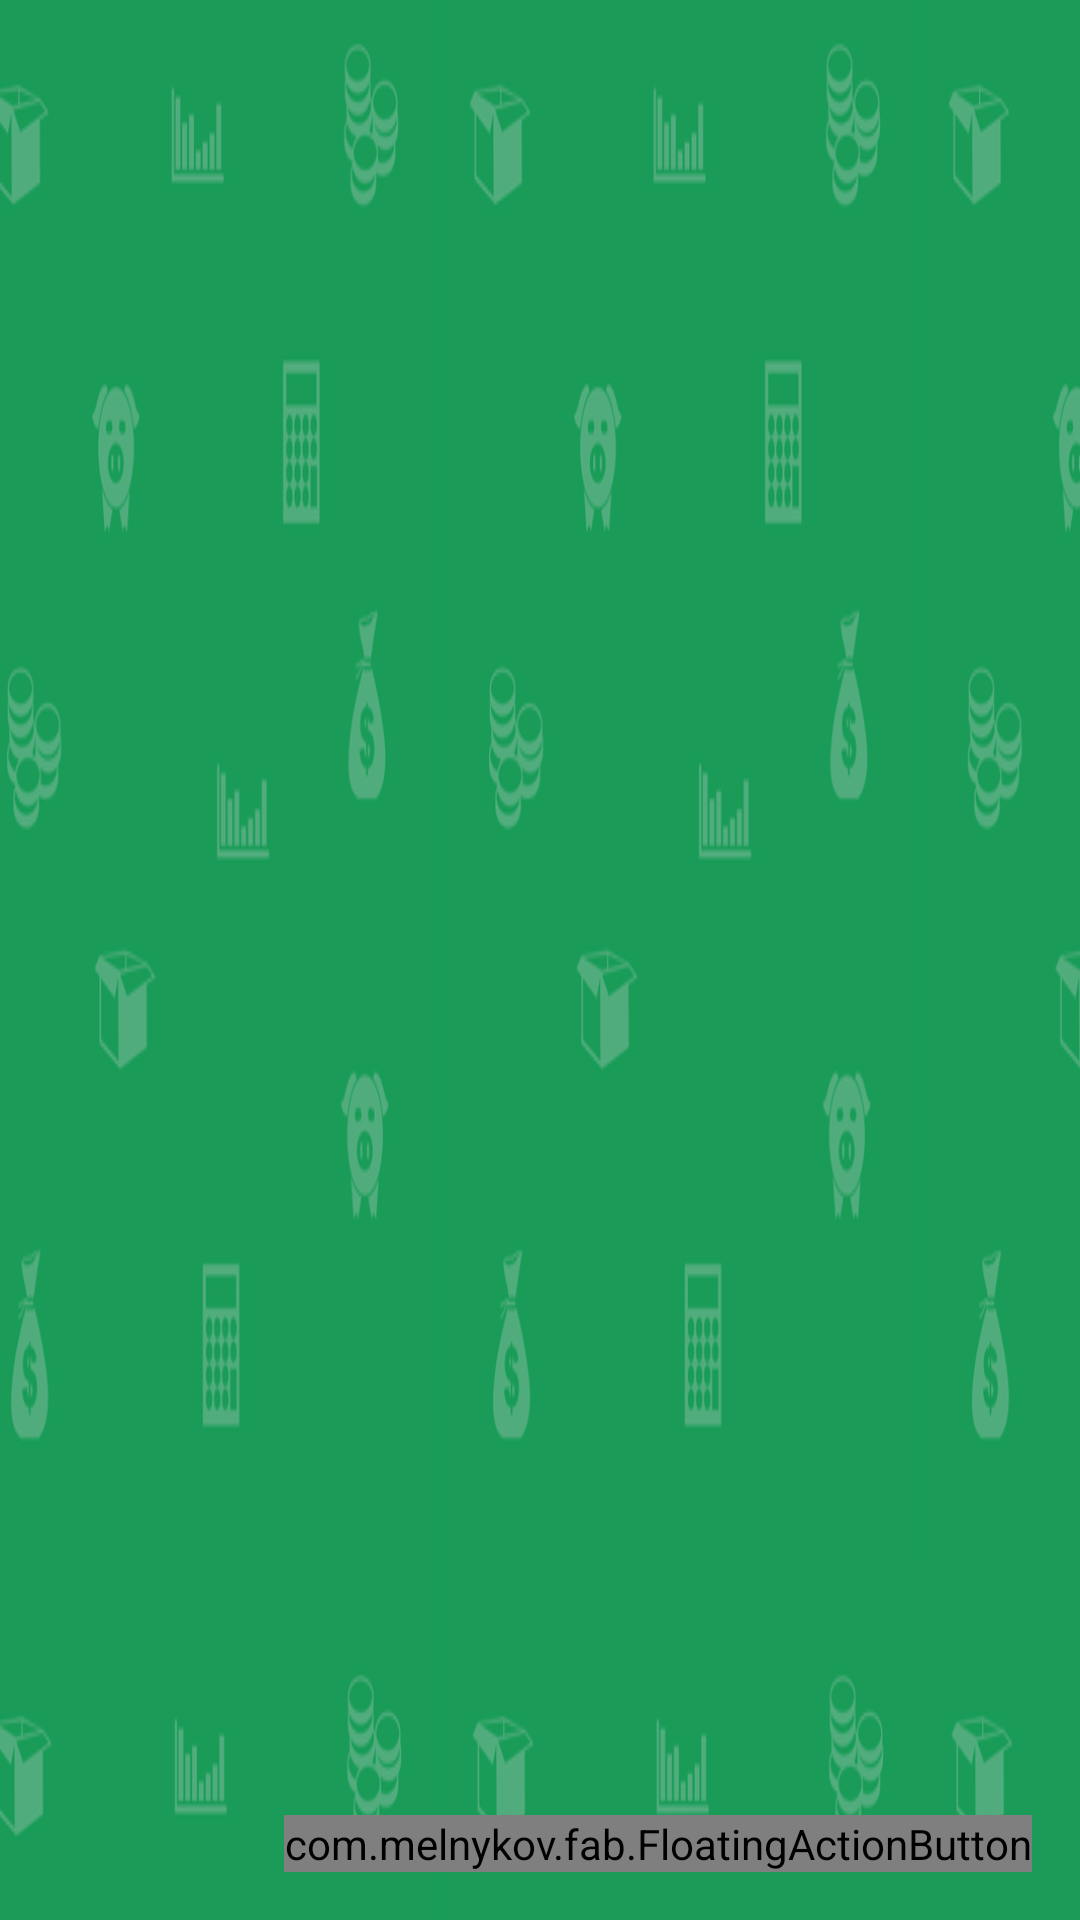

Produce the Android XML layout that renders to this screen, including the resource entries it uses.
<!-- AndroidManifest.xml: application theme AppTheme -->
<!-- res/layout/category_fragment.xml -->
<?xml version="1.0" encoding="utf-8"?>
<RelativeLayout xmlns:android="http://schemas.android.com/apk/res/android"
    xmlns:fab="http://schemas.android.com/apk/res-auto"
    android:orientation="horizontal"
    android:layout_height="match_parent"
    android:layout_width="match_parent"
    style="@style/Conteiner">

    <ListView
        android:layout_width="match_parent"
        android:layout_height="wrap_content"
        android:id="@+id/category_list"
        android:divider="@android:color/transparent"
        android:dividerHeight="@dimen/divider_height" />

    <com.melnykov.fab.FloatingActionButton
        android:id="@+id/add_category"
        android:layout_width="wrap_content"
        android:layout_height="wrap_content"
        android:layout_alignParentRight="true"
        android:layout_alignParentBottom="true"
        android:layout_margin="16dp"
        android:src="@drawable/ic_add_white_24dp"
        fab:fab_colorNormal="@color/primary"
        fab:fab_colorPressed="@color/accent_pressed"
        fab:fab_colorRipple="@color/ripple" />

</RelativeLayout>
<!-- resources referenced by this layout -->
<resources>
  <color name="accent_pressed">#c2185b</color>
  <color name="primary">#DC3E52</color>
  <color name="ripple">#DC3E52</color>
  <dimen name="divider_height">1dp</dimen>
  <style name="Conteiner">
          <item name="android:background">@drawable/androidapp8</item>
      </style>
  <style name="AppTheme" parent="AppTheme.Base" />
  <!-- drawable androidapp8: png bitmap (drawable, 376994 bytes) -->
  <style name="AppTheme.Base" parent="Theme.AppCompat.Light.NoActionBar">
          
          <item name="colorPrimary">@color/colorPrimary</item>
          <item name="colorAccent">@color/colorAccent</item>
      </style>
  <color name="colorPrimary">#34FE25</color>
  <color name="colorAccent">#30FD35</color>
</resources>
